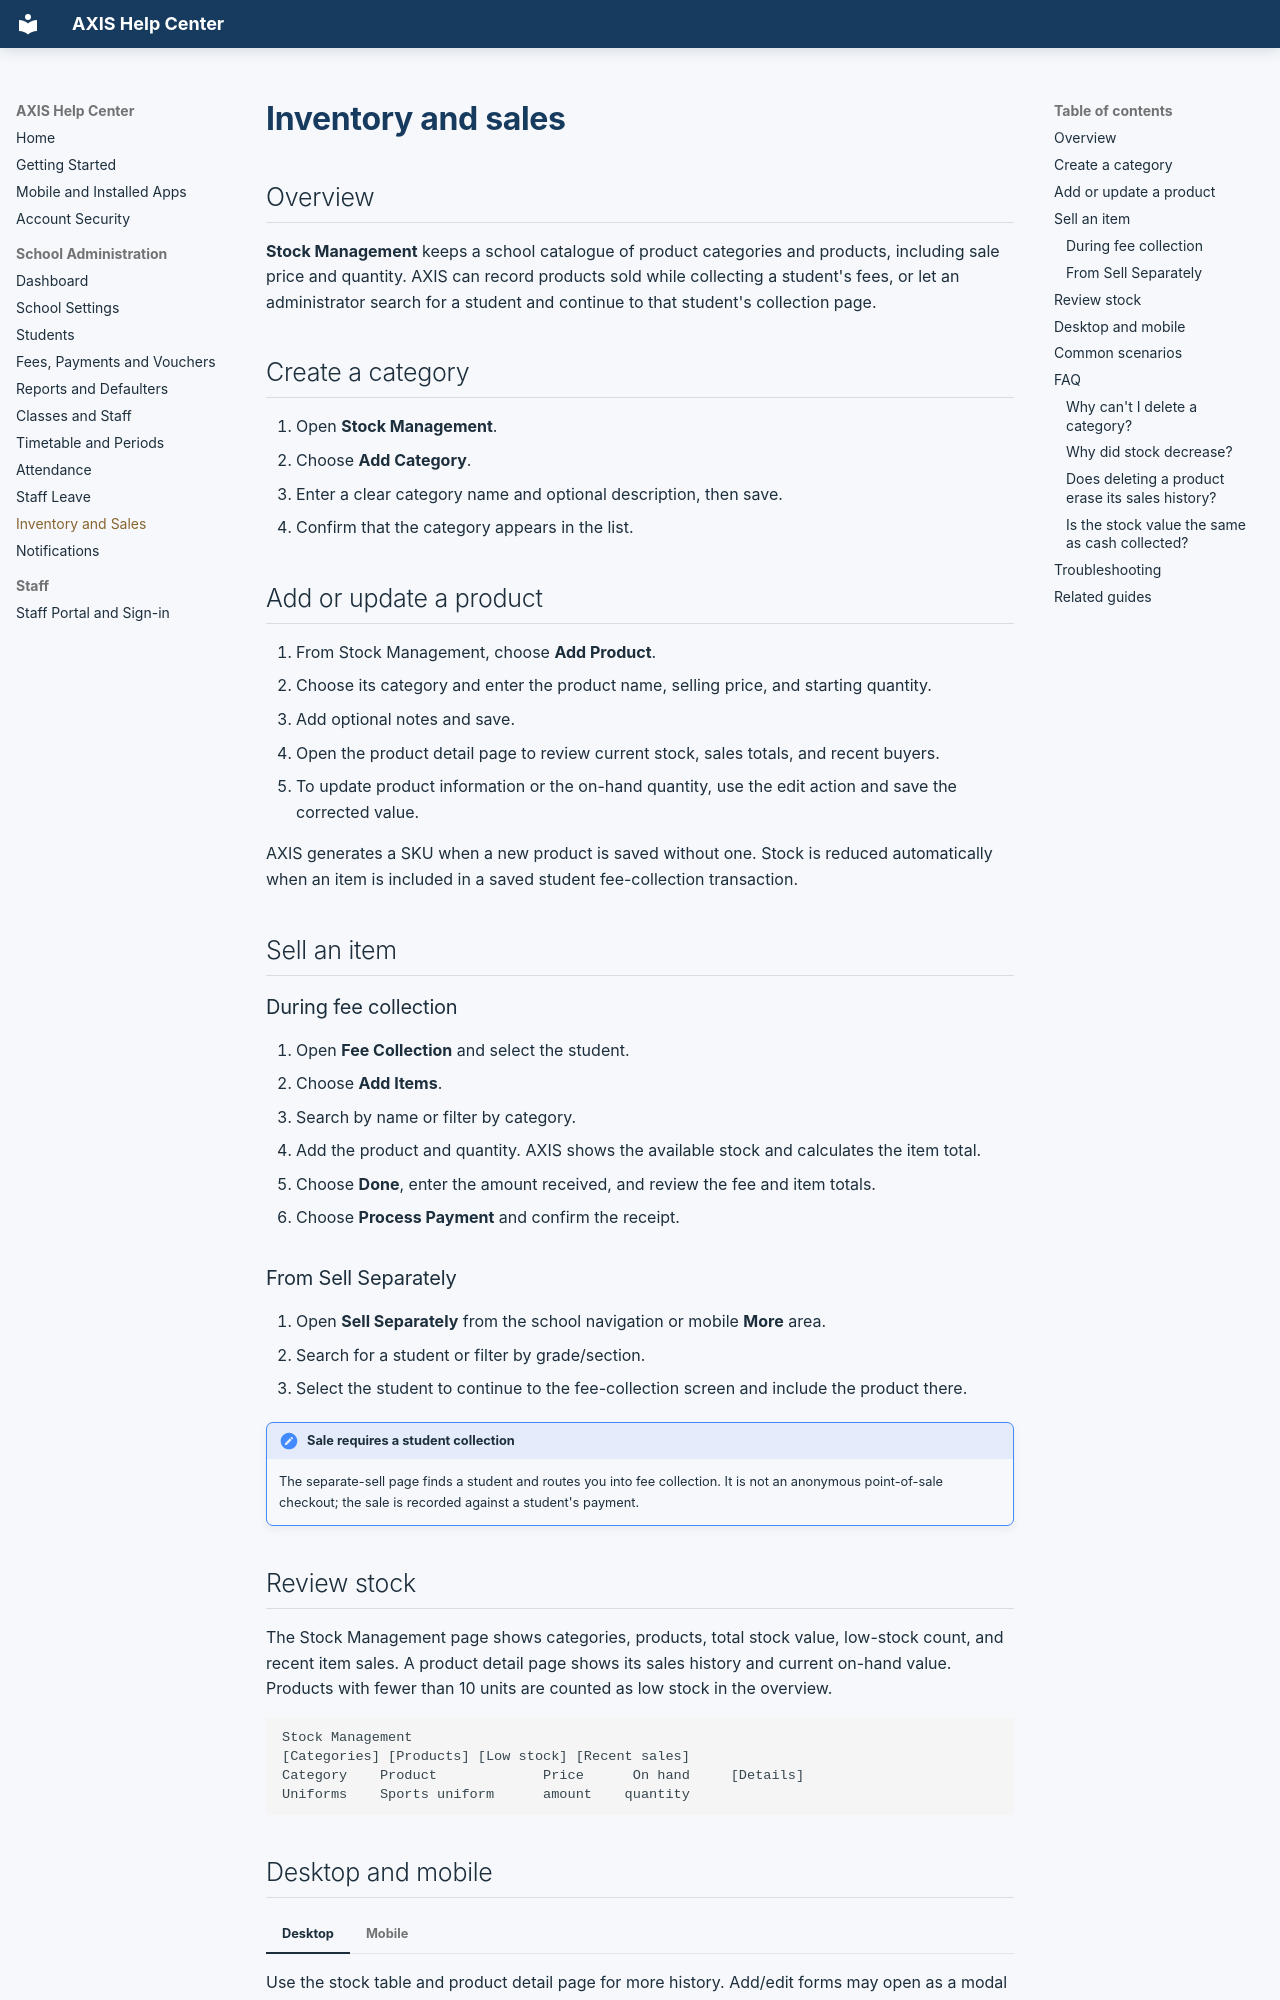

repository: samianjum800-oss/fee-management · page: inventory/index.html · generator: mkdocs

# Inventory and sales

## Overview

**Stock Management** keeps a school catalogue of product categories and products, including sale price and quantity. AXIS can record products sold while collecting a student's fees, or let an administrator search for a student and continue to that student's collection page.

## Create a category

1. Open **Stock Management**.
2. Choose **Add Category**.
3. Enter a clear category name and optional description, then save.
4. Confirm that the category appears in the list.

## Add or update a product

1. From Stock Management, choose **Add Product**.
2. Choose its category and enter the product name, selling price, and starting quantity.
3. Add optional notes and save.
4. Open the product detail page to review current stock, sales totals, and recent buyers.
5. To update product information or the on-hand quantity, use the edit action and save the corrected value.

AXIS generates a SKU when a new product is saved without one. Stock is reduced automatically when an item is included in a saved student fee-collection transaction.

## Sell an item

### During fee collection

1. Open **Fee Collection** and select the student.
2. Choose **Add Items**.
3. Search by name or filter by category.
4. Add the product and quantity. AXIS shows the available stock and calculates the item total.
5. Choose **Done**, enter the amount received, and review the fee and item totals.
6. Choose **Process Payment** and confirm the receipt.

### From Sell Separately

1. Open **Sell Separately** from the school navigation or mobile **More** area.
2. Search for a student or filter by grade/section.
3. Select the student to continue to the fee-collection screen and include the product there.

!!! note "Sale requires a student collection"
    The separate-sell page finds a student and routes you into fee collection. It is not an anonymous point-of-sale checkout; the sale is recorded against a student's payment.

## Review stock

The Stock Management page shows categories, products, total stock value, low-stock count, and recent item sales. A product detail page shows its sales history and current on-hand value. Products with fewer than 10 units are counted as low stock in the overview.

```text
Stock Management
[Categories] [Products] [Low stock] [Recent sales]
Category    Product             Price      On hand     [Details]
Uniforms    Sports uniform      amount    quantity
```
